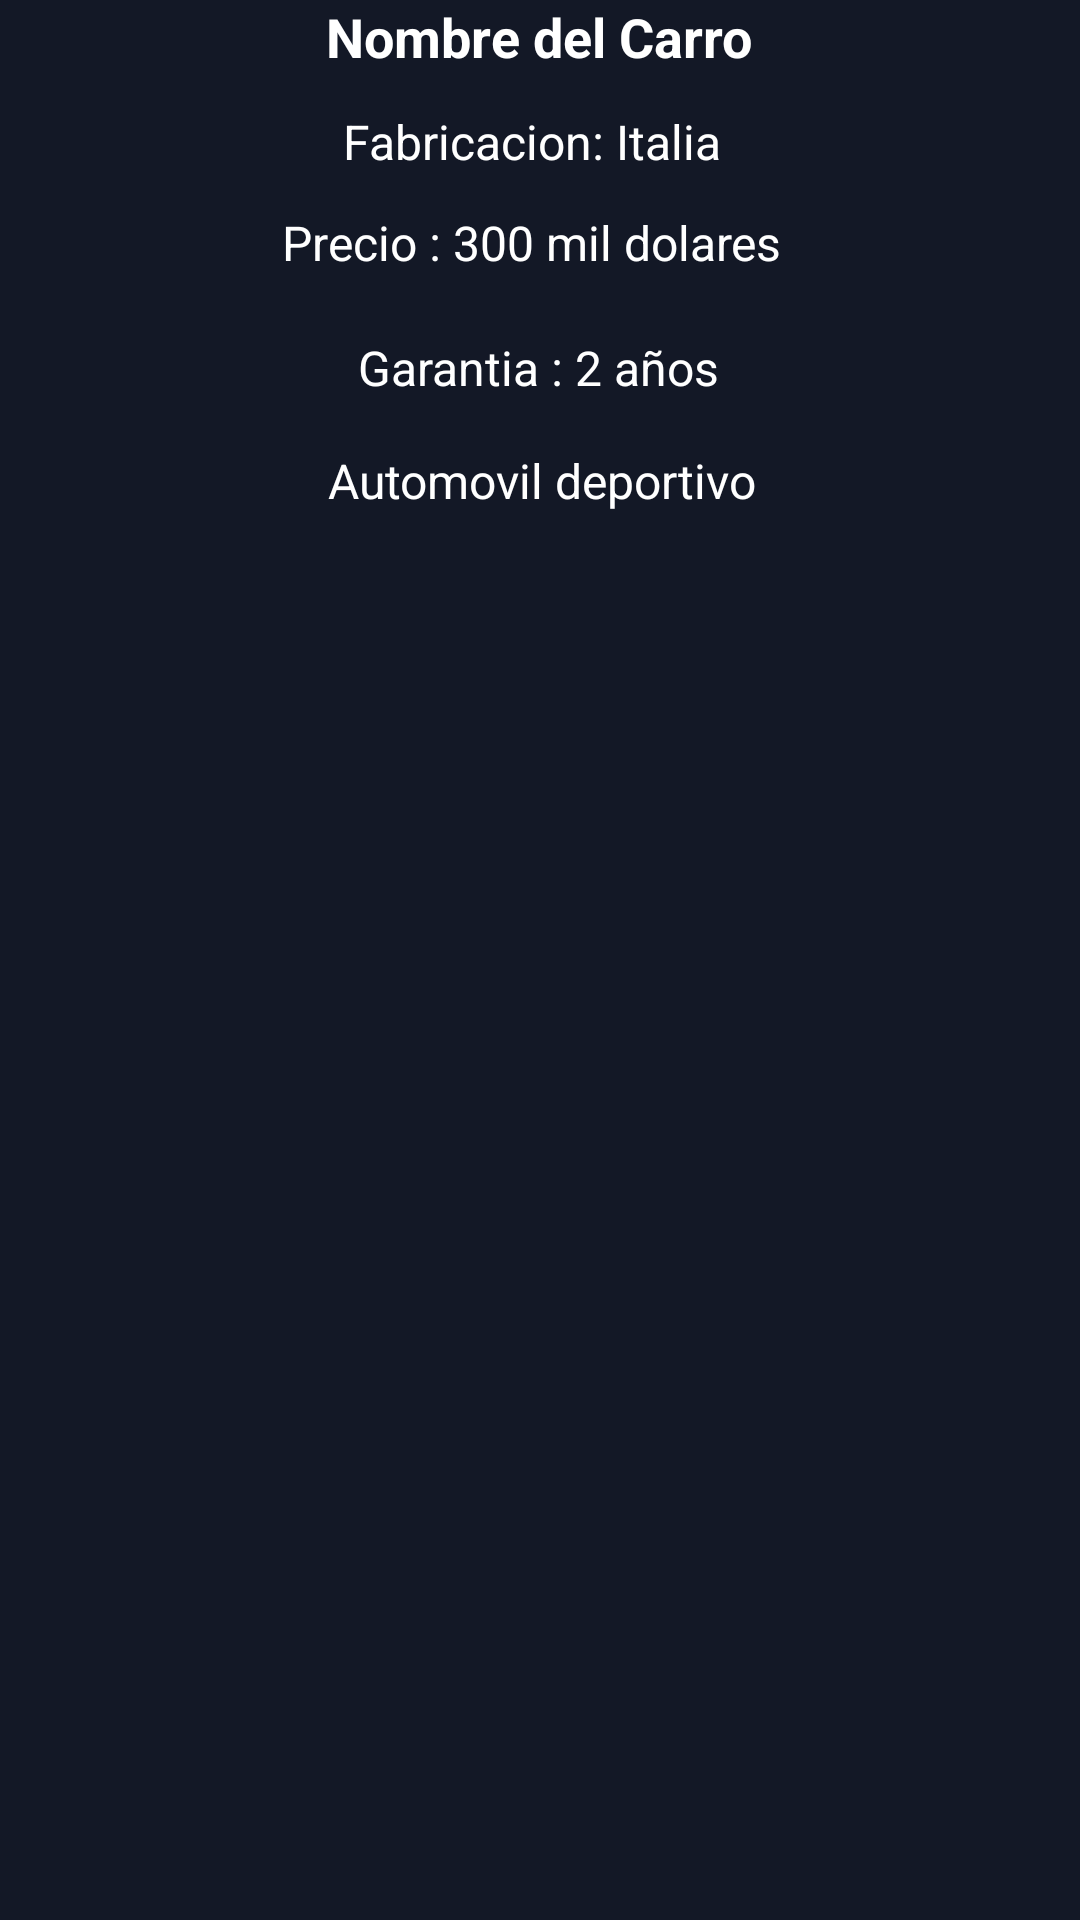

This screen was rendered from an Android layout file. Write that file and the resources it references.
<!-- AndroidManifest.xml: application theme Theme.FinalEvaluacion -->
<!-- res/layout/activity_show_details.xml -->
<?xml version="1.0" encoding="utf-8"?>
<androidx.constraintlayout.widget.ConstraintLayout xmlns:android="http://schemas.android.com/apk/res/android"
    xmlns:app="http://schemas.android.com/apk/res-auto"
    xmlns:tools="http://schemas.android.com/tools"
    android:background="#131826"
    android:layout_width="match_parent"
    android:layout_height="match_parent">

    

    <ImageView
        android:id="@+id/img_show1"
        android:layout_width="0dp"
        android:layout_height="200dp"
        android:layout_marginTop="208dp"
        android:contentDescription="@null"
        android:scaleType="centerCrop"
        app:layout_constraintEnd_toEndOf="parent"
        app:layout_constraintHorizontal_bias="1.0"
        app:layout_constraintStart_toStartOf="parent"
        app:layout_constraintTop_toTopOf="parent" />

    <TextView
        android:id="@+id/detailName"
        android:layout_width="wrap_content"
        android:layout_height="wrap_content"
        android:layout_marginTop="36dp"
        android:text="Nombre del Carro"
        android:textColor="#ffffff"
        android:textSize="18sp"
        android:textStyle="bold"
        app:layout_constraintEnd_toEndOf="parent"
        app:layout_constraintHorizontal_bias="0.498"
        app:layout_constraintStart_toStartOf="parent"
        tools:ignore="MissingConstraints" />

    <TextView
        android:id="@+id/detailSeason"
        android:layout_width="wrap_content"
        android:layout_height="wrap_content"
        android:textColor="#ffffff"
        android:layout_marginTop="12dp"
        android:text="Fabricacion: Italia"
        android:textSize="16sp"
        app:layout_constraintEnd_toEndOf="parent"
        app:layout_constraintHorizontal_bias="0.489"
        app:layout_constraintStart_toStartOf="parent"
        app:layout_constraintTop_toBottomOf="@id/detailName" />

    <TextView
        android:id="@+id/detailData1"
        android:layout_width="wrap_content"
        android:layout_height="wrap_content"
        android:layout_marginTop="12dp"
        android:text="Precio : 300 mil dolares "
        android:textColor="#ffffff"
        android:textSize="16sp"
        app:layout_constraintEnd_toEndOf="parent"
        app:layout_constraintHorizontal_bias="0.497"
        app:layout_constraintStart_toStartOf="parent"
        app:layout_constraintTop_toBottomOf="@id/detailSeason" />

    <TextView
        android:id="@+id/detailData2"
        android:layout_width="wrap_content"
        android:layout_height="wrap_content"
        android:layout_marginTop="20dp"
        android:textColor="#ffffff"
        android:text="Garantia : 2 años"
        android:textSize="16sp"
        app:layout_constraintEnd_toEndOf="parent"
        app:layout_constraintHorizontal_bias="0.498"
        app:layout_constraintStart_toStartOf="parent"
        app:layout_constraintTop_toBottomOf="@id/detailData1" />

    <TextView
        android:id="@+id/detailData3"
        android:layout_width="wrap_content"
        android:layout_height="wrap_content"
        android:layout_marginTop="16dp"
        android:text="Automovil deportivo"
        android:textColor="#ffffff"
        android:textSize="16sp"
        app:layout_constraintEnd_toEndOf="parent"
        app:layout_constraintHorizontal_bias="0.503"
        app:layout_constraintStart_toStartOf="parent"
        app:layout_constraintTop_toBottomOf="@id/detailData2" />


</androidx.constraintlayout.widget.ConstraintLayout>
<!-- resources referenced by this layout -->
<resources>
  <style name="Theme.FinalEvaluacion" parent="Base.Theme.FinalEvaluacion" />
  <style name="Base.Theme.FinalEvaluacion" parent="Theme.Material3.DayNight.NoActionBar">
          <item name="colorPrimary">@color/md_theme_light_primary</item>
          <item name="colorOnPrimary">@color/md_theme_light_onPrimary</item>
          <item name="colorPrimaryContainer">@color/md_theme_light_primaryContainer</item>
          <item name="colorOnPrimaryContainer">@color/md_theme_light_onPrimaryContainer</item>
          <item name="colorSecondary">@color/md_theme_light_secondary</item>
          <item name="colorOnSecondary">@color/md_theme_light_onSecondary</item>
          <item name="colorSecondaryContainer">@color/md_theme_light_secondaryContainer</item>
          <item name="colorOnSecondaryContainer">@color/md_theme_light_onSecondaryContainer</item>
          <item name="colorTertiary">@color/md_theme_light_tertiary</item>
          <item name="colorOnTertiary">@color/md_theme_light_onTertiary</item>
          <item name="colorTertiaryContainer">@color/md_theme_light_tertiaryContainer</item>
          <item name="colorOnTertiaryContainer">@color/md_theme_light_onTertiaryContainer</item>
          <item name="colorError">@color/md_theme_light_error</item>
          <item name="colorOnError">@color/md_theme_light_onError</item>
          <item name="colorErrorContainer">@color/md_theme_light_errorContainer</item>
          <item name="colorOnErrorContainer">@color/md_theme_light_onErrorContainer</item>
          <item name="colorOutline">@color/md_theme_light_outline</item>
          <item name="android:colorBackground">@color/md_theme_light_background</item>
          <item name="colorOnBackground">@color/md_theme_light_onBackground</item>
          <item name="colorSurface">@color/md_theme_light_surface</item>
          <item name="colorOnSurface">@color/md_theme_light_onSurface</item>
          <item name="colorSurfaceVariant">@color/md_theme_light_surfaceVariant</item>
          <item name="colorOnSurfaceVariant">@color/md_theme_light_onSurfaceVariant</item>
          <item name="colorSurfaceInverse">@color/md_theme_light_inverseSurface</item>
          <item name="colorOnSurfaceInverse">@color/md_theme_light_inverseOnSurface</item>
          <item name="colorPrimaryInverse">@color/md_theme_light_inversePrimary</item>
      </style>
</resources>
